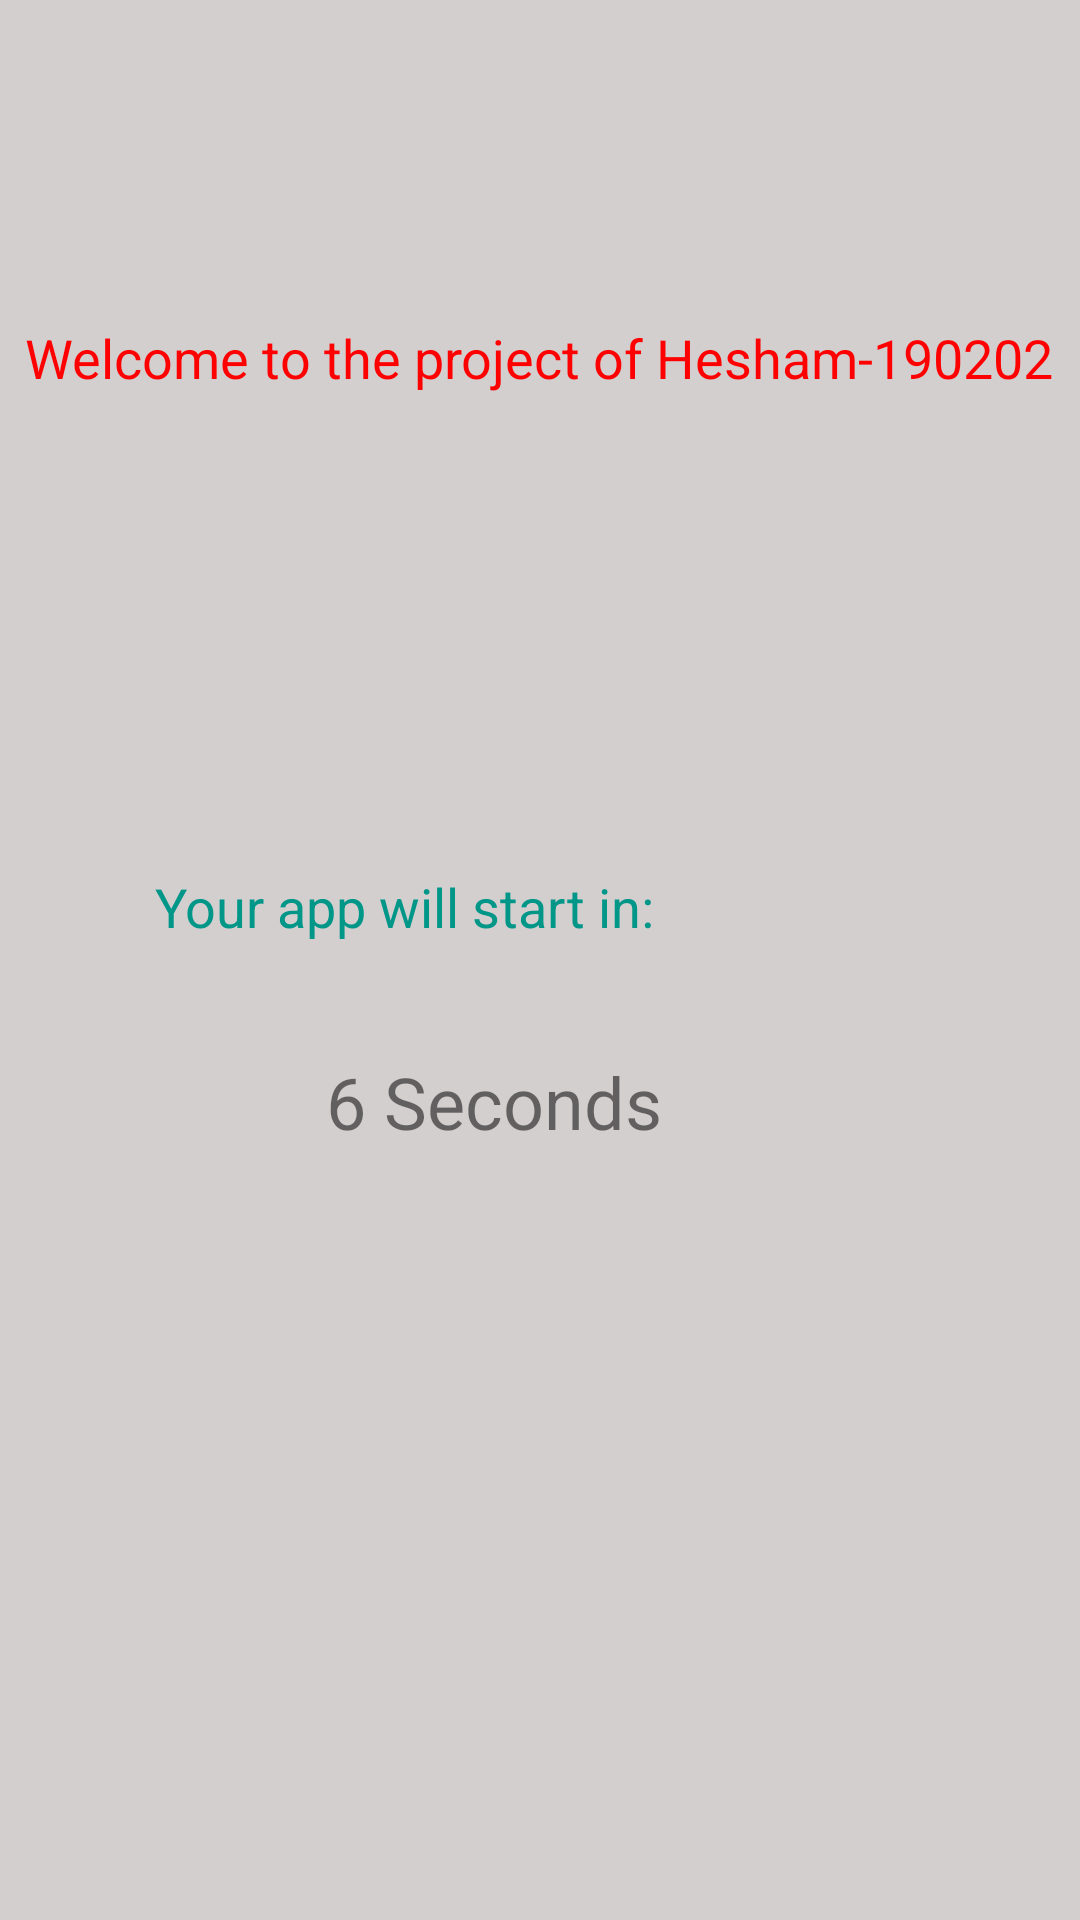

Produce the Android XML layout that renders to this screen, including the resource entries it uses.
<!-- AndroidManifest.xml: application theme Theme.SalamahmidT2 -->
<!-- res/layout/activity_splash.xml -->
<?xml version="1.0" encoding="utf-8"?>
<androidx.constraintlayout.widget.ConstraintLayout xmlns:android="http://schemas.android.com/apk/res/android"
    xmlns:app="http://schemas.android.com/apk/res-auto"
    xmlns:tools="http://schemas.android.com/tools"
    android:layout_width="match_parent"
    android:layout_height="match_parent"
    android:background="#D4CFCF"
    tools:context=".splash">

    <TextView
        android:id="@+id/textView"
        android:layout_width="wrap_content"
        android:layout_height="wrap_content"
        android:text="@string/name"
        android:textColor="#FF0000"
        android:textSize="18sp"
        app:layout_constraintBottom_toBottomOf="parent"
        app:layout_constraintEnd_toEndOf="parent"
        app:layout_constraintHorizontal_bias="0.498"
        app:layout_constraintStart_toStartOf="parent"
        app:layout_constraintTop_toTopOf="parent"
        app:layout_constraintVertical_bias="0.174" />

    <TextView
        android:id="@+id/textView2"
        android:layout_width="257dp"
        android:layout_height="59dp"
        android:text="@string/app"
        android:textColor="#009688"
        android:textSize="18sp"
        app:layout_constraintBottom_toBottomOf="parent"
        app:layout_constraintEnd_toEndOf="parent"
        app:layout_constraintStart_toStartOf="parent"
        app:layout_constraintTop_toTopOf="parent"
        app:layout_constraintVertical_bias="0.499" />

    <TextView
        android:id="@+id/Timer"
        android:layout_width="142dp"
        android:layout_height="35dp"
        android:text="@string/timer"
        android:textSize="24sp"
        app:layout_constraintBottom_toBottomOf="parent"
        app:layout_constraintEnd_toEndOf="parent"
        app:layout_constraintHorizontal_bias="0.498"
        app:layout_constraintStart_toStartOf="parent"
        app:layout_constraintTop_toTopOf="parent"
        app:layout_constraintVertical_bias="0.58" />
</androidx.constraintlayout.widget.ConstraintLayout>
<!-- resources referenced by this layout -->
<resources>
  <string name="app">Your app will start in:</string>
  <string name="name">Welcome to the project of Hesham-190202</string>
  <string name="timer">6 Seconds</string>
  <style name="Theme.SalamahmidT2" parent="Theme.MaterialComponents.DayNight.DarkActionBar">
          
          <item name="colorPrimary">@color/purple_500</item>
          <item name="colorPrimaryVariant">@color/purple_700</item>
          <item name="colorOnPrimary">@color/white</item>
          
          <item name="colorSecondary">@color/teal_200</item>
          <item name="colorSecondaryVariant">@color/teal_700</item>
          <item name="colorOnSecondary">@color/black</item>
          
          <item name="android:statusBarColor" tools:targetApi="l">?attr/colorPrimaryVariant</item>
          
      </style>
  <!-- not gathered from this repository: default colours our renderer supplied (Android Studio template values) -->
  <color name="purple_500">#FF6200EE</color>
  <color name="purple_700">#FF3700B3</color>
  <color name="teal_200">#FF03DAC5</color>
  <color name="teal_700">#FF018786</color>
  <color name="black">#FF000000</color>
  <color name="white">#FFFFFFFF</color>
</resources>
